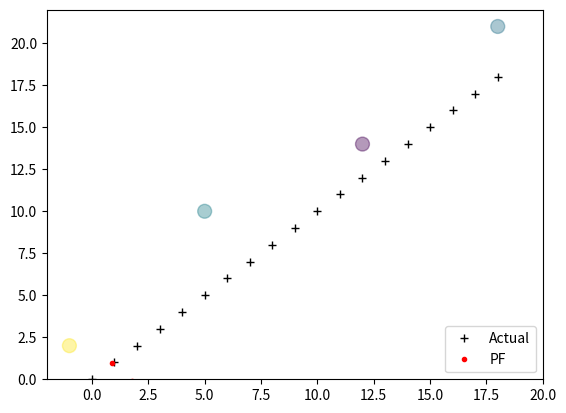

This figure's Python source:
#!/usr/bin/env python3

import numpy as np
import scipy.stats
from numpy.random import uniform,randn,random
import matplotlib.pyplot as plt


def create_uniform_particles(x_range, y_range, hdg_range, N):
	# 生出初始5000個點
	particles = np.empty([N, 3]) # N個模擬點,每個點存x,y,方向
	particles[:, 0] = np.random.uniform(x_range[0], x_range[1], size=N) # 從頭到尾隨機產生範圍內x值
	particles[:, 1] = np.random.uniform(y_range[0], y_range[1], size=N)
	particles[:, 2] = np.random.uniform(hdg_range[0], hdg_range[1], size=N)
	particles[:, 2] %= 2 * np.pi # 轉成角度
	return particles

    
def predict(particles, u, std, dt=1.):
	# 改點的位置
	# 輸入u(轉向, 速度)
	# 干擾資料Q (std 轉向, std 速度)

	N = len(particles)
	# update heading
	particles[:, 2] += u[0] + (np.random.randn(N) * std[0]) #***
	particles[:, 2] %= 2 * np.pi

	# move in the (noisy) commanded direction
	dist = (u[1] * dt) + (np.random.randn(N) * std[1])
	particles[:, 0] += np.cos(particles[:, 2]) * dist	# x項
	particles[:, 1] += np.sin(particles[:, 2]) * dist	# y項
    
    
def update(particles, weights, z, R, landmarks):
	#更新粒子權重
	weights.fill(1.)	  # weights都填上1
	i = 0
	for landmark in landmarks:
		distance = np.linalg.norm(particles[:, 0:2] - landmark, axis=1)	# 求範數
		weights *= scipy.stats.norm(distance, R).pdf(z[i])
		i = i + 1

	weights += 1.e-300      # avoid round-off to zero
	weights /= sum(weights) # normalize    
    
    
def estimate(particles, weights):
	"""returns mean and variance of the weighted particles"""

	pos = particles[:, 0:2]
	mean = np.average(pos, weights=weights, axis=0)
	var  = np.average((pos - mean)**2, weights=weights, axis=0)
	return mean, var    
    
    
def neff(weights):
	return 1. / np.sum(np.square(weights))    
    
    
def simple_resample(particles, weights):
	#對樣本做多項式重採樣(multinomial resampling),
	# k = 1 :
	# for i = 1 : N
	# 	while(wc(k) < x(i))	(粒子權重累積函數wc, [0,1]上均勻分佈隨機數x)
	# 	k = k + 1;
	# 	end
	# 	ind(i) = k;	(第k粒子重採樣後複製在i位置)
	# end
	N = len(particles)
	cumulative_sum = np.cumsum(weights) 	# ex:a=[1,2,3], np.cumsum(a)=[1,3,6]
	cumulative_sum[-1] = 1.	# avoid round-off error
	indexes = np.searchsorted(cumulative_sum, random(N))	# ex:a=[1,3,5], np.searchsorted(a,2)=1 default'left', indexes is an array

	# resample according to indexes
	particles[:] = particles[indexes]
	weights[:] = weights[indexes]
	weights /= np.sum(weights) # normalize   
	print(weights) 

    
def run_pf(N, iters=18, sensor_std_err=0.1, xlim=(0, 20), ylim=(0, 20)):    
	landmarks = np.array([[-1, 2], [5, 10], [12,14], [18,21]]) 
	NL = len(landmarks)
	
	# create particles and weights
	particles = create_uniform_particles((0,20), (0,20), (0, 2*np.pi), N)
	weights = np.zeros(N)
	
	xs = []   # estimated values
	robot_pos = np.array([0., 0.])
	
	for x in range(iters):
		robot_pos += (1, 1) 
		
		# distance from robot to each landmark
		zs = np.linalg.norm(landmarks - robot_pos, axis=1) + (randn(NL) * sensor_std_err)
		
		# move particles forward to (x+1, x+1)
		predict(particles, u=(0.00, 1.414), std=(.2, .05))
		
		# incorporate measurements
		update(particles, weights, z=zs, R=sensor_std_err, landmarks=landmarks)
		
		# resample if too few effective particles
		if neff(weights) < N/2:
			simple_resample(particles, weights)
		
		# Computing the State Estimate
		mu, var = estimate(particles, weights)
		xs.append(mu)
	
	xs = np.array(xs)
	plt.plot(np.arange(iters+1),'k+')
	plt.plot(xs[:, 0], xs[:, 1],'r.')
	plt.scatter(landmarks[:,0],landmarks[:,1],alpha=0.4,marker='o',c=randn(4),s=100) # plot landmarks
	plt.legend( ['Actual','PF'], loc=4, numpoints=1)
	plt.xlim([-2,20])
	plt.ylim([0,22])
	print('estimated position and variance:\n\t', mu, var)
	plt.show()
    

if __name__ == '__main__':    
	run_pf(N=5000)